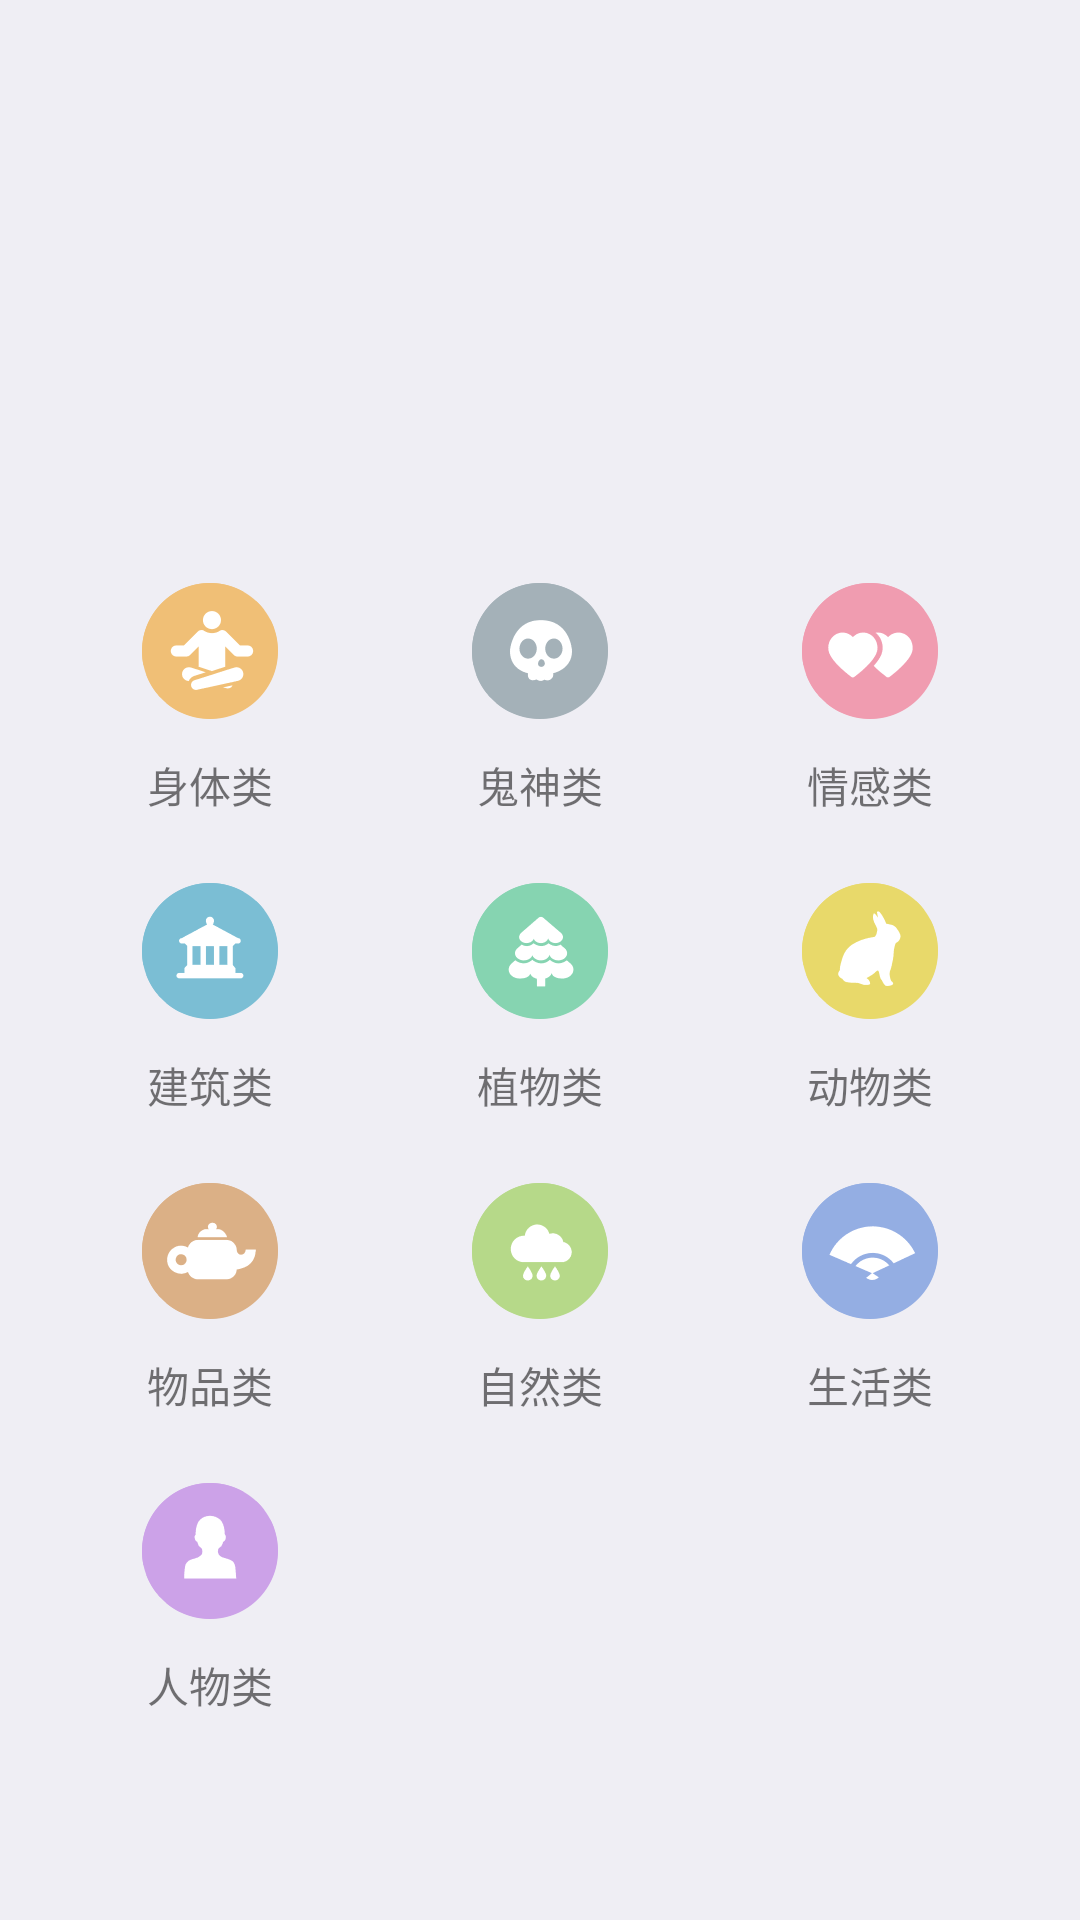

The Android layout XML behind this screen, and the referenced resources:
<!-- AndroidManifest.xml: application theme AppBaseTheme -->
<!-- res/layout/activity_main.xml -->
<?xml version="1.0" encoding="utf-8"?>
<LinearLayout xmlns:android="http://schemas.android.com/apk/res/android"
    android:layout_width="match_parent"
    android:layout_height="match_parent"
    android:orientation="vertical">

    <RelativeLayout
        android:layout_width="match_parent"
        android:layout_height="170dp"
        android:background="@mipmap/zgjm_top">

        <ImageView
            android:id="@+id/search"
            android:layout_width="wrap_content"
            android:layout_height="wrap_content"
            android:background="@mipmap/zgjm_top_sousuo"
            android:layout_centerHorizontal="true"
            android:layout_alignParentBottom="true"
            android:layout_marginBottom="15dp"
            android:contentDescription="@string/app_name"/>

    </RelativeLayout>

    <GridLayout
        android:layout_width="wrap_content"
        android:layout_height="wrap_content"
        android:layout_marginTop="10dp"
        android:orientation="horizontal"
        android:rowCount="4"
        android:columnCount="3"
        android:layout_gravity="center">

        <TextView
            android:id="@+id/lab_01"
            android:layout_width="100dp"
            android:layout_height="100dp"
            android:paddingTop="10dp"
            android:gravity="center"
            android:text="@string/lab_01"
            android:drawableTop="@mipmap/icon_01"/>

        <TextView
            android:id="@+id/lab_02"
            android:layout_width="100dp"
            android:layout_height="100dp"
            android:layout_marginStart="10dp"
            android:layout_marginEnd="10dp"
            android:paddingTop="10dp"
            android:gravity="center"
            android:text="@string/lab_02"
            android:drawableTop="@mipmap/icon_02"/>

        <TextView
            android:id="@+id/lab_03"
            android:layout_width="100dp"
            android:layout_height="100dp"
            android:paddingTop="10dp"
            android:gravity="center"
            android:text="@string/lab_03"
            android:drawableTop="@mipmap/icon_03"/>

        <TextView
            android:id="@+id/lab_04"
            android:layout_width="100dp"
            android:layout_height="100dp"
            android:paddingTop="10dp"
            android:gravity="center"
            android:text="@string/lab_04"
            android:drawableTop="@mipmap/icon_04"/>

        <TextView
            android:id="@+id/lab_05"
            android:layout_width="100dp"
            android:layout_height="100dp"
            android:layout_marginStart="10dp"
            android:layout_marginEnd="10dp"
            android:paddingTop="10dp"
            android:gravity="center"
            android:text="@string/lab_05"
            android:drawableTop="@mipmap/icon_05"/>

        <TextView
            android:id="@+id/lab_06"
            android:layout_width="100dp"
            android:layout_height="100dp"
            android:paddingTop="10dp"
            android:gravity="center"
            android:text="@string/lab_06"
            android:drawableTop="@mipmap/icon_06"/>

        <TextView
            android:id="@+id/lab_07"
            android:layout_width="100dp"
            android:layout_height="100dp"
            android:paddingTop="10dp"
            android:gravity="center"
            android:text="@string/lab_07"
            android:drawableTop="@mipmap/icon_07"/>

        <TextView
            android:id="@+id/lab_08"
            android:layout_width="100dp"
            android:layout_height="100dp"
            android:layout_marginStart="10dp"
            android:layout_marginEnd="10dp"
            android:paddingTop="10dp"
            android:gravity="center"
            android:text="@string/lab_08"
            android:drawableTop="@mipmap/icon_08"/>

        <TextView
            android:id="@+id/lab_09"
            android:layout_width="100dp"
            android:layout_height="100dp"
            android:paddingTop="10dp"
            android:gravity="center"
            android:text="@string/lab_09"
            android:drawableTop="@mipmap/icon_09"/>

        <TextView
            android:id="@+id/lab_10"
            android:layout_width="100dp"
            android:layout_height="100dp"
            android:paddingTop="10dp"
            android:gravity="center"
            android:text="@string/lab_10"
            android:drawableTop="@mipmap/icon_10"/>

    </GridLayout>

</LinearLayout>
<!-- resources referenced by this layout -->
<resources>
  <!-- mipmap icon_01: png bitmap (mipmap-xxhdpi, 6788 bytes) -->
  <!-- mipmap icon_02: png bitmap (mipmap-xxhdpi, 6674 bytes) -->
  <!-- mipmap icon_03: png bitmap (mipmap-xxhdpi, 6461 bytes) -->
  <!-- mipmap icon_04: png bitmap (mipmap-xxhdpi, 5949 bytes) -->
  <!-- mipmap icon_05: png bitmap (mipmap-xxhdpi, 6765 bytes) -->
  <!-- mipmap icon_06: png bitmap (mipmap-xxhdpi, 6342 bytes) -->
  <!-- mipmap icon_07: png bitmap (mipmap-xxhdpi, 6383 bytes) -->
  <!-- mipmap icon_08: png bitmap (mipmap-xxhdpi, 6211 bytes) -->
  <!-- mipmap icon_09: png bitmap (mipmap-xxhdpi, 6355 bytes) -->
  <!-- mipmap icon_10: png bitmap (mipmap-xxhdpi, 5836 bytes) -->
  <string name="app_name">解梦大师</string>
  <string name="lab_01">身体类</string>
  <string name="lab_02">鬼神类</string>
  <string name="lab_03">情感类</string>
  <string name="lab_04">建筑类</string>
  <string name="lab_05">植物类</string>
  <string name="lab_06">动物类</string>
  <string name="lab_07">物品类</string>
  <string name="lab_08">自然类</string>
  <string name="lab_09">生活类</string>
  <string name="lab_10">人物类</string>
  <style name="AppBaseTheme" parent="Theme.AppCompat.Light.NoActionBar">
          <item name="android:windowBackground">@color/window_bg</item>
      </style>
  <color name="window_bg">#EFEEF4</color>
</resources>
